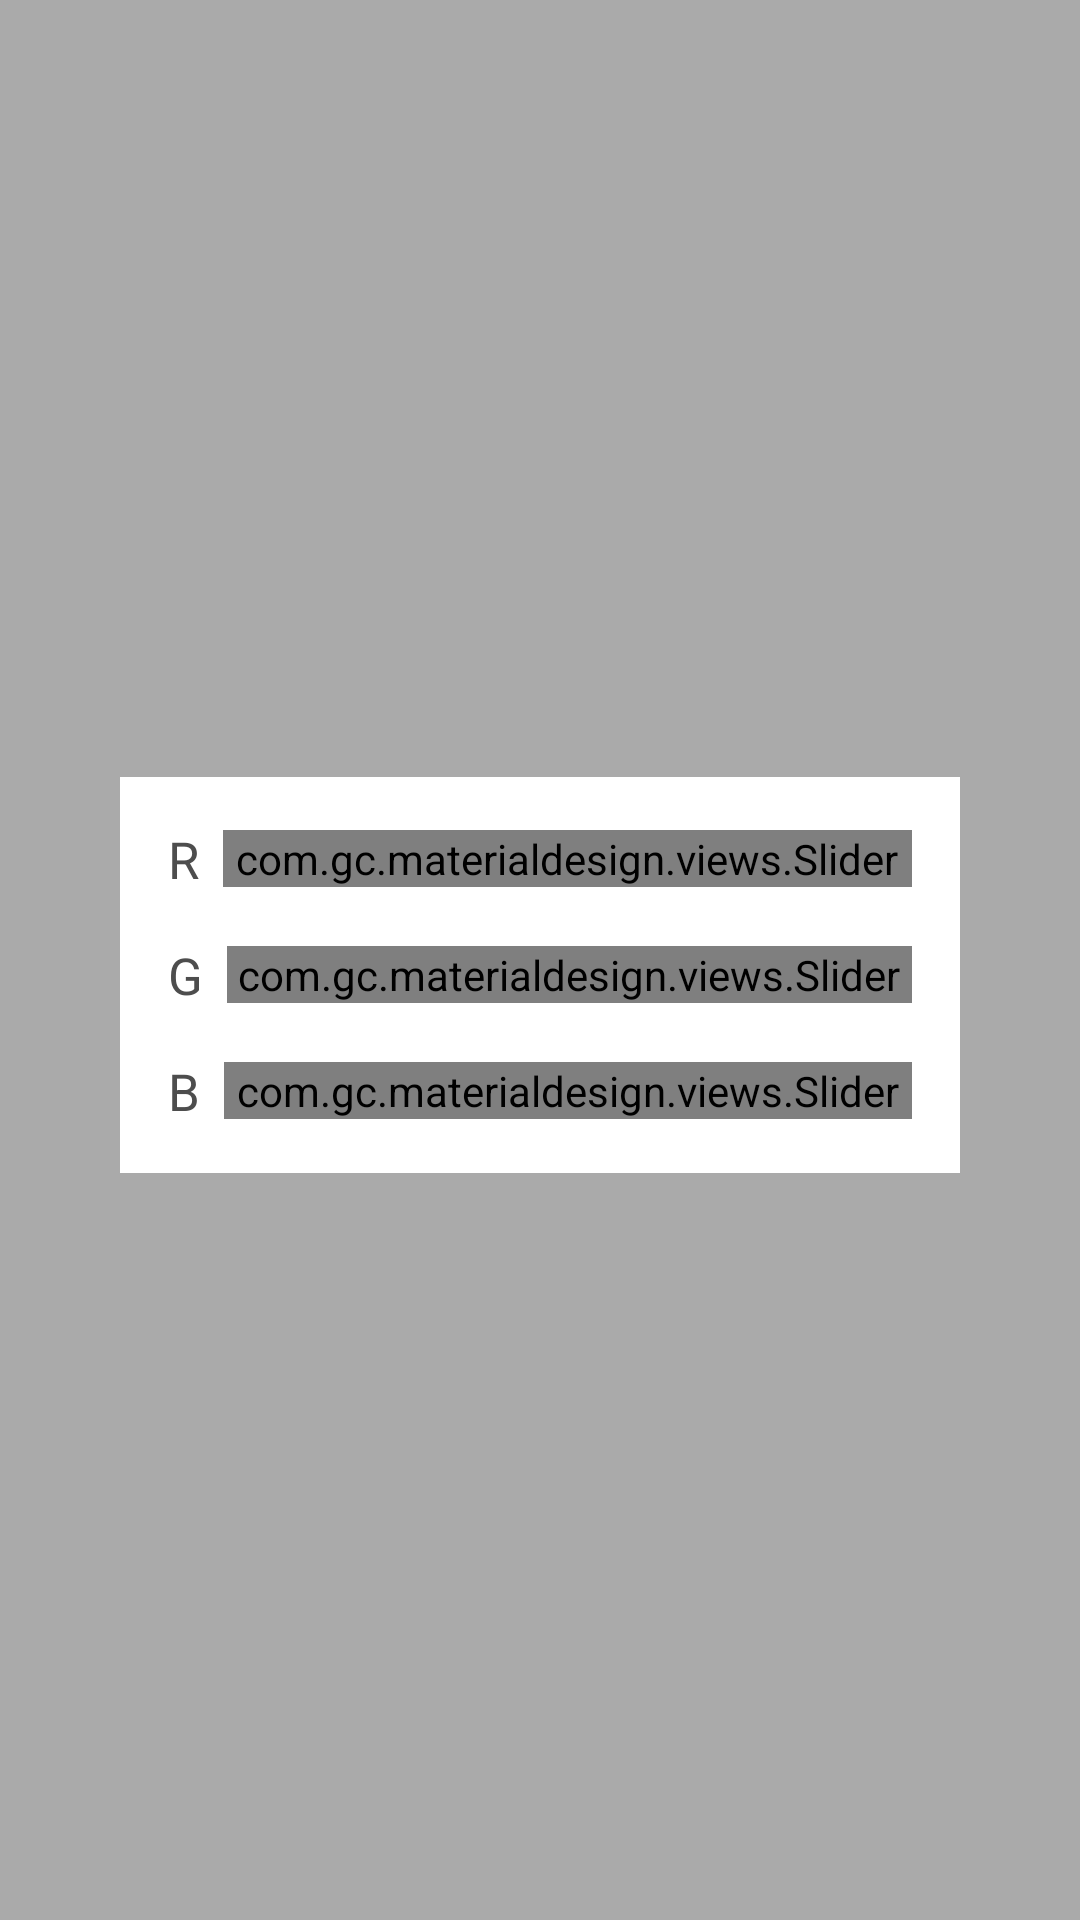

This screen was rendered from an Android layout file. Write that file and the resources it references.
<!-- AndroidManifest.xml: fallback theme Theme.MaterialComponents.DayNight.NoActionBar -->
<!-- res/layout/color_selector.xml -->
<?xml version="1.0" encoding="utf-8"?>
<RelativeLayout xmlns:android="http://schemas.android.com/apk/res/android"
    xmlns:materialdesign="http://schemas.android.com/apk/res-auto"
    android:id="@+id/rootSelector"
    android:layout_width="match_parent"
    android:layout_height="match_parent"
    android:background="#55000000"
    android:padding="40dp" >

    <LinearLayout
        android:id="@+id/contentSelector"
        android:layout_width="fill_parent"
        android:layout_height="wrap_content"
        android:layout_centerInParent="true"
        android:background="@drawable/dialog_background"
        android:orientation="vertical" >

        <View
            android:id="@+id/viewColor"
            android:layout_width="fill_parent"
            android:layout_height="10dp" />

        <LinearLayout
            android:layout_width="fill_parent"
            android:layout_height="wrap_content"
            android:orientation="vertical"
            android:background="#FFF"
            android:padding="16dp" >

            <LinearLayout
                android:layout_width="fill_parent"
                android:layout_height="wrap_content"
                android:gravity="center_vertical"
                android:orientation="horizontal" >

                <TextView
                    android:layout_width="wrap_content"
                    android:layout_height="wrap_content"
                    android:layout_marginRight="8dp"
                    android:textSize="17sp"
                    android:text="R"
                    android:textColor="#4D4D4D" />

                <com.gc.materialdesign.views.Slider
                    android:id="@+id/red"
                    android:layout_width="fill_parent"
                    android:layout_height="wrap_content"
                    android:background="#4D4D4D"
                    materialdesign:maxSize="255"
                    materialdesign:minSize="0"
                    materialdesign:showNumberIndicator="true" />
            </LinearLayout>

            <LinearLayout
                android:layout_width="fill_parent"
                android:layout_height="wrap_content"
                android:layout_marginTop="16dp"
                android:gravity="center_vertical"
                android:orientation="horizontal" >

                <TextView
                    android:layout_width="wrap_content"
                    android:layout_height="wrap_content"
                    android:layout_marginRight="8dp"
                    android:textSize="17sp"
                    android:text="G"
                    android:textColor="#4D4D4D" />

                <com.gc.materialdesign.views.Slider
                    android:id="@+id/green"
                    android:layout_width="fill_parent"
                    android:layout_height="wrap_content"
                    android:background="#4D4D4D"
                    materialdesign:maxSize="255"
                    materialdesign:minSize="0"
                    materialdesign:showNumberIndicator="true" />
            </LinearLayout>

            <LinearLayout
                android:layout_width="fill_parent"
                android:layout_height="wrap_content"
                android:layout_marginTop="16dp"
                android:gravity="center_vertical"
                android:orientation="horizontal" >

                <TextView
                    android:layout_width="wrap_content"
                    android:layout_height="wrap_content"
                    android:layout_marginRight="8dp"
                    android:textSize="17sp"
                    android:text="B"
                    android:textColor="#4D4D4D" />

                <com.gc.materialdesign.views.Slider
                    android:id="@+id/blue"
                    android:layout_width="fill_parent"
                    android:layout_height="wrap_content"
                    android:background="#4D4D4D"
                    materialdesign:maxSize="255"
                    materialdesign:minSize="0"
                    materialdesign:showNumberIndicator="true" />
            </LinearLayout>
        </LinearLayout>
    </LinearLayout>

</RelativeLayout>
<!-- resources referenced by this layout -->
<resources>

</resources>
